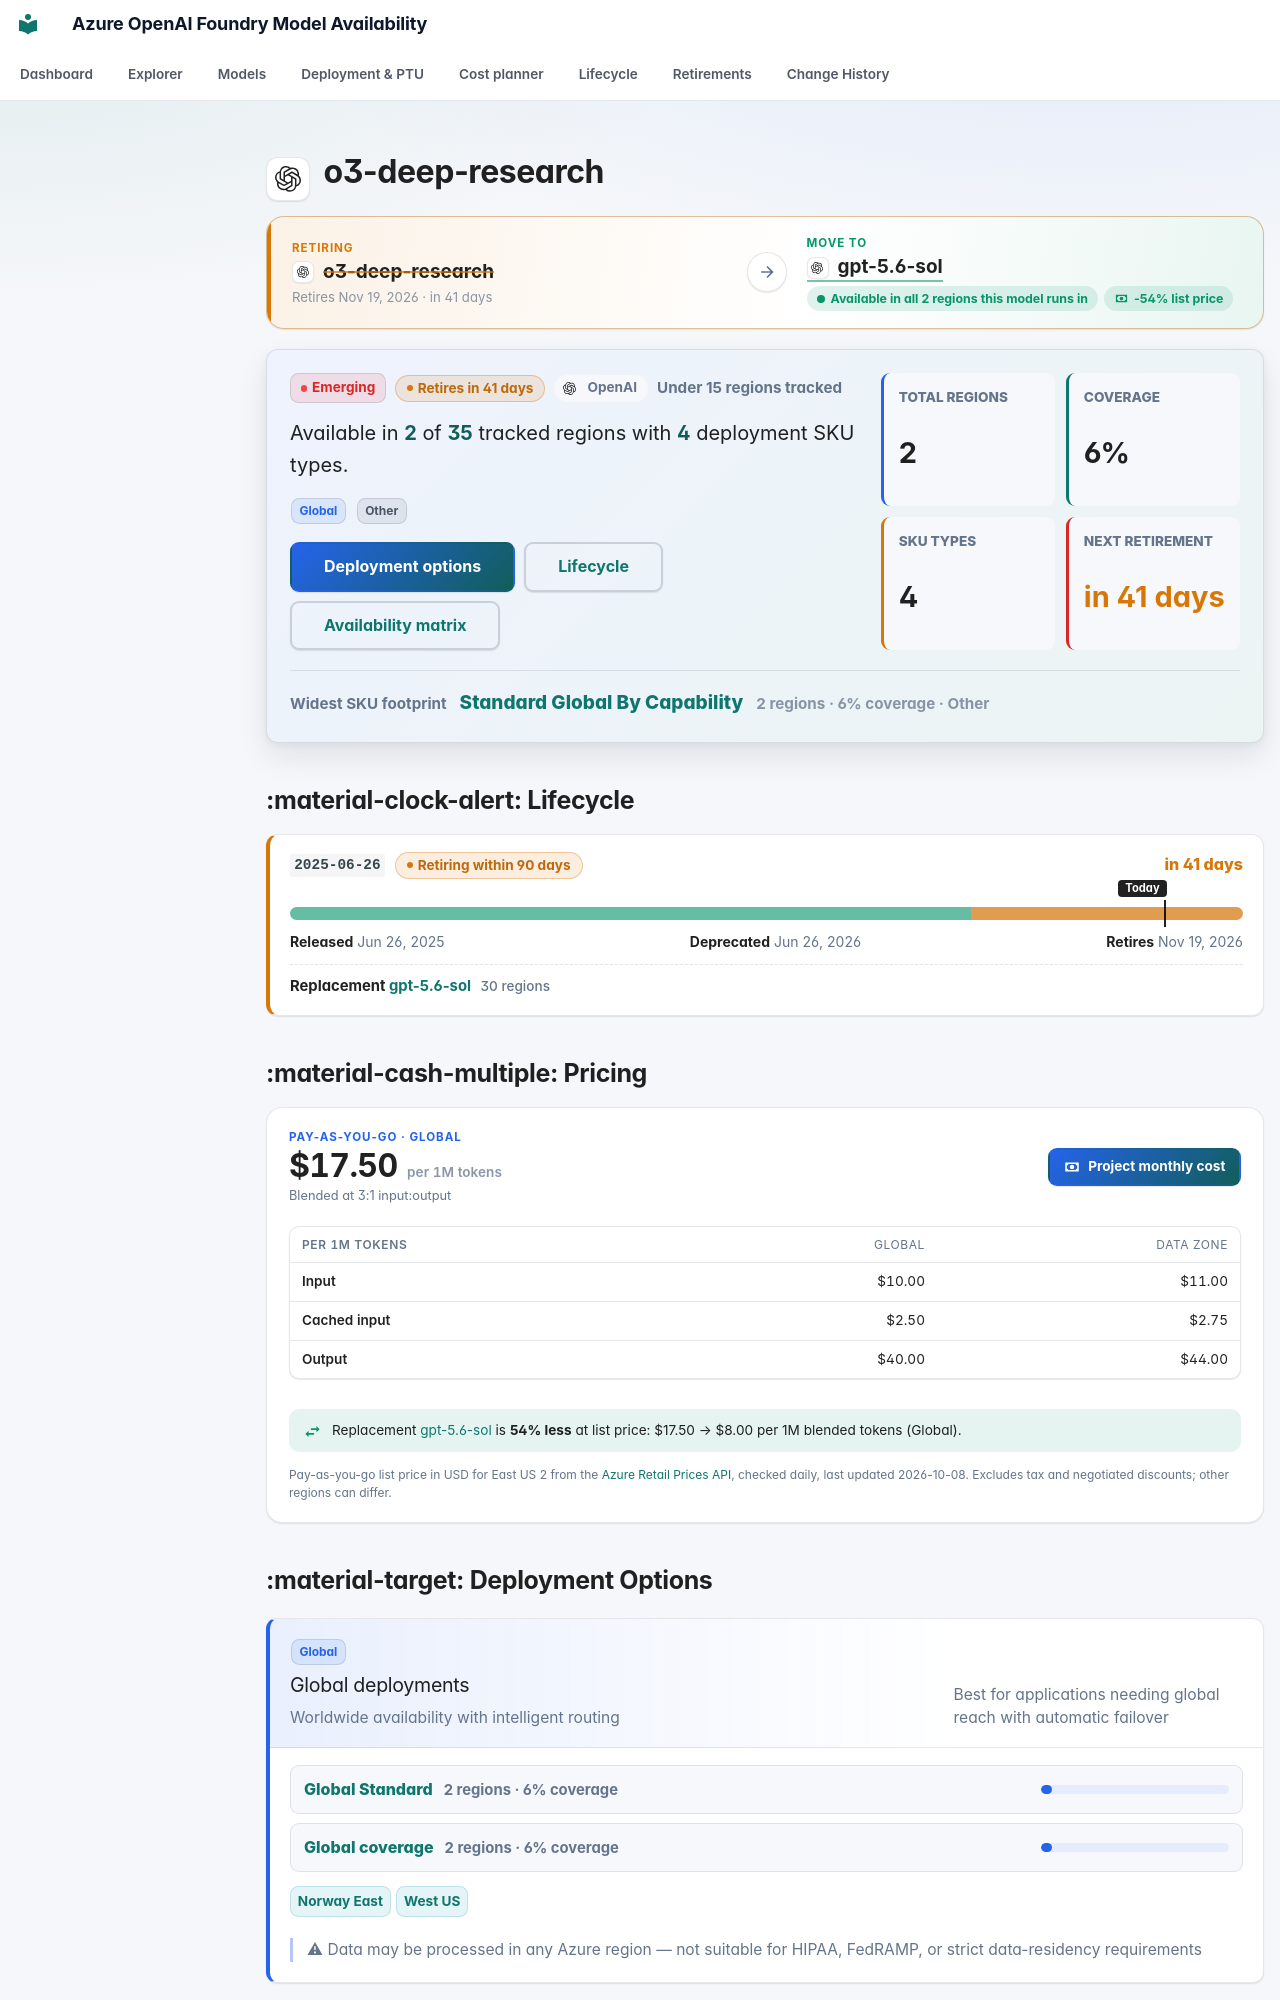

repository: JinLee794/foundry-model-availability-notifications · page: models/o3-deep-research/index.html · generator: mkdocs

# <span class="pv pv--openai pv--xl" aria-hidden="true" title="OpenAI"></span> o3-deep-research

<div class="swap swap--warning" aria-label="Replacement model">
    <div class="swap__side swap__side--from">
        <span class="swap__eyebrow">Retiring</span>
        <span class="swap__model"><span class="pv pv--openai pv--sm" aria-hidden="true" title="OpenAI"></span><b>o3-deep-research</b></span>
        <small>Retires Nov 19, 2026 · in 41 days</small>
    </div>
    <span class="swap__arrow" aria-hidden="true"><svg class="fm-icon" viewBox="0 0 24 24" aria-hidden="true"><path d="M5 11h11.17l-4.88-4.88L12.7 4.7 20 12l-7.3 7.3-1.41-1.42L16.17 13H5z"/></svg></span>
    <div class="swap__side swap__side--to">
        <span class="swap__eyebrow">Move to</span>
        <span class="swap__model"><a href="../gpt-5-6-sol/"><span class="pv pv--openai pv--sm" aria-hidden="true" title="OpenAI"></span><b>gpt-5.6-sol</b></a></span>
        <span class="swap__pills"><span class="swap__fit swap__fit--success">Available in all 2 regions this model runs in</span><span class="swap__cost swap__cost--down" tabindex="0" data-tip-title="Cost of switching" data-tip="$17.50 → $8.00 per 1M tokens at a 3:1 input:output mix (pay-as-you-go list price)."><svg class="fm-icon" viewBox="0 0 24 24" aria-hidden="true"><path d="M3 6h18v12H3zm9 3a3 3 0 1 1 0 6 3 3 0 0 1 0-6M7 8a2 2 0 0 1-2 2v4a2 2 0 0 1 2 2h10a2 2 0 0 1 2-2v-4a2 2 0 0 1-2-2z"/></svg>-54% list price</span></span>
    </div>
    
</div>

<div class="model-profile" aria-label="Model availability profile">
    <div class="model-profile__main">
        <div class="model-profile__badges">
            <span class="badge badge-emerging">Emerging</span>
            <span class="lc-badge lc-badge--warning" tabindex="0" data-tip-title="Retiring within 90 days" data-tip="A firm retirement date is less than three months away. Existing deployments keep working until then. PTU deployments must be migrated by hand. Next retirement: Nov 19, 2026 (version 2025-06-26). Replacement: gpt-5.6-sol. Test the replacement and plan the cut-over.">Retires in 41 days</span>
            <span class="model-profile__family"><span class="pv pv--openai pv--sm" aria-hidden="true" title="OpenAI"></span>OpenAI</span>
            <span class="model-profile__coverage-note">Under 15 regions tracked</span>
        </div>
        <p class="model-profile__lead">Available in <strong>2</strong> of <strong>35</strong> tracked regions with <strong>4</strong> deployment SKU types.</p>
        <div class="model-profile__chips" aria-label="Deployment categories"><span class="sku-badge sku-global" data-tooltip="Worldwide availability with intelligent routing | Best for applications needing global reach with automatic failover | ⚠ Data may be processed in any Azure region — not suitable for HIPAA, FedRAMP, or strict data-residency requirements">Global</span> <span class="sku-badge sku-other">Other</span></div>
        <div class="model-profile__actions">
            <a class="md-button md-button--primary" href="#deployment-options">Deployment options</a>
            <a class="md-button" href="#lifecycle">Lifecycle</a>
            <a class="md-button" href="#full-availability-matrix">Availability matrix</a>
        </div>
    </div>
    <div class="model-profile__metrics" aria-label="Model availability metrics">
    <div class="model-metric">
        <span>Total regions</span>
        <strong>2</strong>
    </div>
    <div class="model-metric">
        <span>Coverage</span>
        <strong>6%</strong>
    </div>
    <div class="model-metric">
        <span>SKU types</span>
        <strong>4</strong>
    </div>
    <div class="model-metric model-metric--warning">
        <span>Next retirement</span>
        <strong>in 41 days</strong>
    </div>
</div>
    <div class="model-profile__insight">
        <span>Widest SKU footprint</span>
        <strong><a href="../../explorer/#t=gs">Standard Global By Capability</a></strong>
        <small>2 regions · 6% coverage · Other</small>
    </div>
</div>
## :material-clock-alert: Lifecycle

<div class="lc-versions">
<div class="lc-version lc-version--warning">
    <div class="lc-version__head">
        <code>2025-06-26</code>
        <span class="lc-badge lc-badge--warning" tabindex="0" data-tip-title="Retiring within 90 days" data-tip="A firm retirement date is less than three months away. Existing deployments keep working until then. PTU deployments must be migrated by hand. Test the replacement and plan the cut-over.">Retiring within 90 days</span>
        <span class="lc-version__countdown lc-version__countdown--warning">in 41 days</span>
    </div>
    <div class="lc-bar" aria-hidden="true"><span class="lc-seg lc-seg--ga" style="left:0;width:71.43%"></span><span class="lc-seg lc-seg--deprecated" style="left:71.43%;width:28.57%"></span><span class="lc-today lc-today--end" style="left:91.78%"><em>Today</em></span></div>
    <div class="lc-version__dates"><span><b>Released</b> Jun 26, 2025</span><span><b>Deprecated</b> Jun 26, 2026</span><span><b>Retires</b> Nov 19, 2026</span></div>
    <div class="lc-version__replacement">Replacement <a href="../gpt-5-6-sol/">gpt-5.6-sol</a> <span>30 regions</span></div>
</div>
</div>



## :material-cash-multiple: Pricing

<div class="price-card">
    <div class="price-card__head">
        <div class="price-card__hero">
            <span class="price-card__eyebrow">Pay-as-you-go · Global</span>
            <strong>$17.50<small> per 1M tokens</small></strong>
            <span class="price-card__note">Blended at 3:1 input:output</span>
        </div>
        <a class="md-button md-button--primary" href="../../cost/?m=o3-deep-research,gpt-5-6-sol"><svg class="fm-icon" viewBox="0 0 24 24" aria-hidden="true"><path d="M3 6h18v12H3zm9 3a3 3 0 1 1 0 6 3 3 0 0 1 0-6M7 8a2 2 0 0 1-2 2v4a2 2 0 0 1 2 2h10a2 2 0 0 1 2-2v-4a2 2 0 0 1-2-2z"/></svg> Project monthly cost</a>
    </div>
    <div class="table-responsive"><table class="price-table">
        <thead><tr><th>Per 1M tokens</th><th>Global</th><th>Data Zone</th></tr></thead>
        <tbody><tr><th scope="row">Input</th><td>$10.00</td><td>$11.00</td></tr><tr><th scope="row">Cached input</th><td>$2.50</td><td>$2.75</td></tr><tr><th scope="row">Output</th><td>$40.00</td><td>$44.00</td></tr></tbody>
    </table></div>
    <p class="price-card__swap price-card__swap--down"><svg class="fm-icon" viewBox="0 0 24 24" aria-hidden="true"><path d="m21 9-4-4v3h-7v2h7v3M7 11l-4 4 4 4v-3h7v-2H7z"/></svg><span>Replacement <a href="../gpt-5-6-sol/">gpt-5.6-sol</a> is <b>54% less</b> at list price: $17.50 → $8.00 per 1M blended tokens (Global).</span></p>
    
    <p class="price-card__foot">Pay-as-you-go list price in USD for East US 2 from the <a href="https://learn.microsoft.com/rest/api/cost-management/retail-prices/azure-retail-prices">Azure Retail Prices API</a>, checked daily, last updated 2026-10-08. Excludes tax and negotiated discounts; other regions can differ.</p>
</div>
